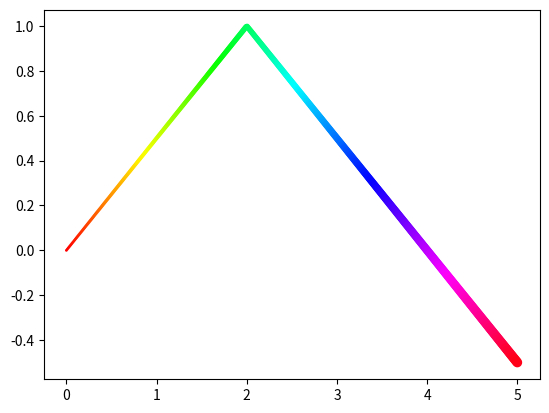

Source code (Python):
# ch10_4.py
import matplotlib.pyplot as plt
import numpy as np

xpt = np.linspace(0, 5, 500)                    # 建立含500個元素的陣列
ypt = 1 - 0.5*np.abs(xpt-2)                     # y陣列的變化
lwidths = (1+xpt)**2                            # 寬度陣列  
plt.scatter(xpt,ypt,s=lwidths,c=xpt,cmap='hsv') # hsv色彩映射圖
plt.show()
